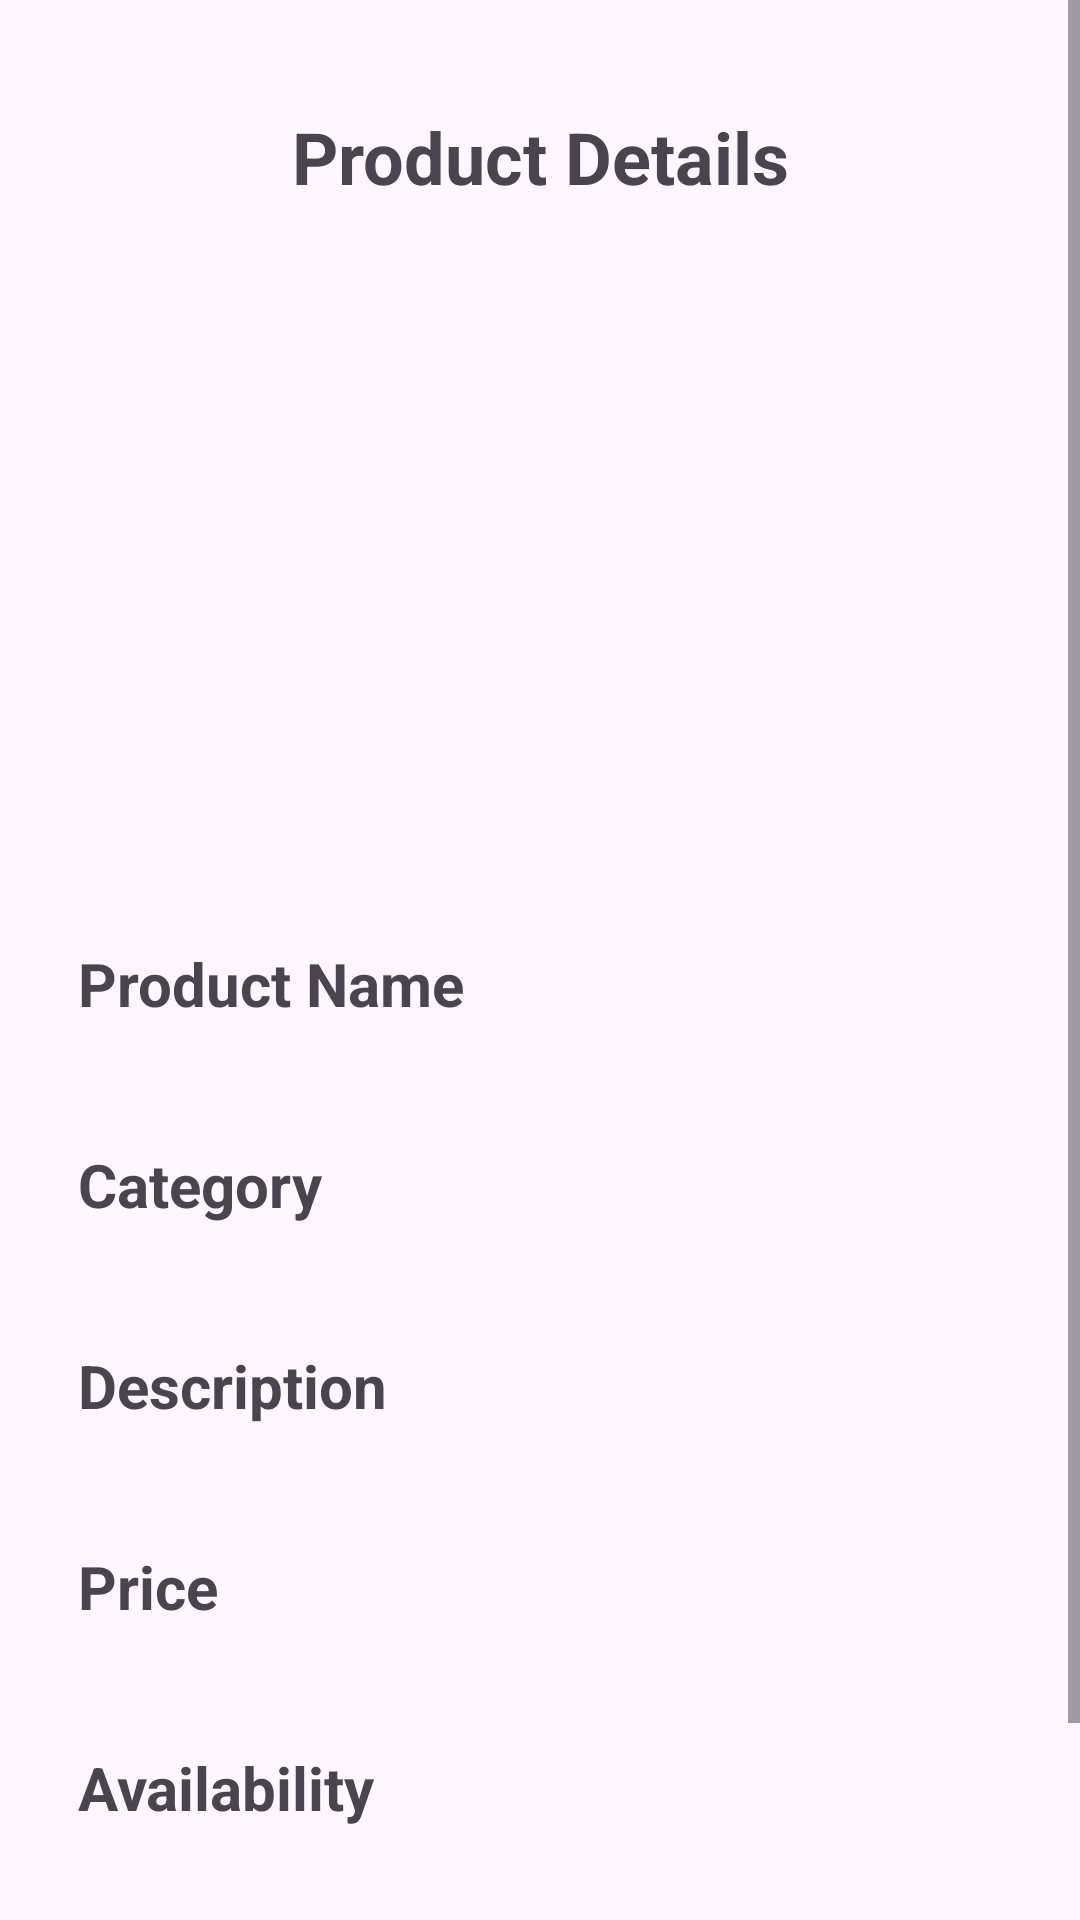

Here is an Android app screen rendered from its layout file. Give the layout XML and the strings, colors and styles it references.
<!-- AndroidManifest.xml: application theme Theme.EAD_Ecommerce_Mobile_new -->
<!-- res/layout/activity_product_details.xml -->
<?xml version="1.0" encoding="utf-8"?>
<androidx.constraintlayout.widget.ConstraintLayout xmlns:android="http://schemas.android.com/apk/res/android"
    xmlns:app="http://schemas.android.com/apk/res-auto"
    xmlns:tools="http://schemas.android.com/tools"
    android:layout_width="match_parent"
    android:layout_height="match_parent"
    tools:context=".activities.ProductDetailActivity">

    <ScrollView
        android:layout_width="match_parent"
        android:layout_height="match_parent">

        <androidx.constraintlayout.widget.ConstraintLayout
            android:layout_width="match_parent"
            android:layout_height="wrap_content"
            android:padding="16dp">

            
            <ImageView
                android:id="@+id/btnBackViewProfile"
                android:layout_width="38dp"
                android:layout_height="34dp"
                android:layout_marginTop="24dp"
                app:layout_constraintStart_toStartOf="parent"
                app:layout_constraintTop_toTopOf="parent"
                app:srcCompat="@drawable/baseline_arrow_back_24"
                android:contentDescription="Back Button" />

            
            <TextView
                android:id="@+id/productDetailsHeading"
                android:layout_width="wrap_content"
                android:layout_height="wrap_content"
                android:layout_marginTop="20dp"
                android:gravity="center"
                android:text="Product Details"
                android:textSize="24sp"
                android:textStyle="bold"
                app:layout_constraintEnd_toEndOf="parent"
                app:layout_constraintStart_toStartOf="parent"
                app:layout_constraintTop_toTopOf="parent" />

            
            <ImageView
                android:id="@+id/productImage"
                android:layout_width="0dp"
                android:layout_height="200dp"
                android:layout_marginTop="16dp"
                android:scaleType="centerCrop"
                android:contentDescription="Product Image"
                app:layout_constraintTop_toBottomOf="@id/productDetailsHeading"
                app:layout_constraintStart_toStartOf="parent"
                app:layout_constraintEnd_toEndOf="parent" />

            
            <TextView
                android:id="@+id/productName"
                android:layout_width="0dp"
                android:layout_height="wrap_content"
                android:layout_marginTop="20dp"
                android:background="@drawable/input_bg"
                android:padding="10dp"
                android:text="Product Name"
                android:textSize="20sp"
                android:textStyle="bold"
                app:layout_constraintEnd_toEndOf="parent"
                app:layout_constraintStart_toStartOf="parent"
                app:layout_constraintTop_toBottomOf="@id/productImage" />

            
            <TextView
                android:id="@+id/productCategory"
                android:layout_width="0dp"
                android:layout_height="wrap_content"
                android:layout_marginTop="20dp"
                android:background="@drawable/input_bg"
                android:padding="10dp"
                android:text="Category"
                android:textSize="20sp"
                android:textStyle="bold"
                app:layout_constraintEnd_toEndOf="parent"
                app:layout_constraintStart_toStartOf="parent"
                app:layout_constraintTop_toBottomOf="@id/productName" />

            
            <TextView
                android:id="@+id/productDescription"
                android:layout_width="0dp"
                android:layout_height="wrap_content"
                android:layout_marginTop="20dp"
                android:background="@drawable/input_bg"
                android:padding="10dp"
                android:text="Description"
                android:textSize="20sp"
                android:textStyle="bold"
                app:layout_constraintEnd_toEndOf="parent"
                app:layout_constraintStart_toStartOf="parent"
                app:layout_constraintTop_toBottomOf="@id/productCategory" />

            
            <TextView
                android:id="@+id/productPrice"
                android:layout_width="0dp"
                android:layout_height="wrap_content"
                android:layout_marginTop="20dp"
                android:background="@drawable/input_bg"
                android:padding="10dp"
                android:text="Price"
                android:textSize="20sp"
                android:textStyle="bold"
                app:layout_constraintEnd_toEndOf="parent"
                app:layout_constraintStart_toStartOf="parent"
                app:layout_constraintTop_toBottomOf="@id/productDescription" />

            
            <TextView
                android:id="@+id/productAvailability"
                android:layout_width="0dp"
                android:layout_height="wrap_content"
                android:layout_marginTop="20dp"
                android:background="@drawable/input_bg"
                android:padding="10dp"
                android:text="Availability"
                android:textSize="20sp"
                android:textStyle="bold"
                app:layout_constraintEnd_toEndOf="parent"
                app:layout_constraintStart_toStartOf="parent"
                app:layout_constraintTop_toBottomOf="@id/productPrice" />

            
            <Button
                android:id="@+id/btnBackToProducts"
                android:layout_width="0dp"
                android:layout_height="wrap_content"
                android:layout_marginTop="30dp"
                android:backgroundTint="@color/colorPrimary"
                android:padding="10dp"
                android:text="Back to Products"
                android:textAlignment="center"
                android:textSize="20sp"
                android:textStyle="bold"
                app:layout_constraintEnd_toEndOf="parent"
                app:layout_constraintStart_toStartOf="parent"
                app:layout_constraintTop_toBottomOf="@id/productAvailability" />

        </androidx.constraintlayout.widget.ConstraintLayout>
    </ScrollView>

</androidx.constraintlayout.widget.ConstraintLayout>
<!-- resources referenced by this layout -->
<resources>
  <color name="colorPrimary">#6200EE</color>
  <style name="Theme.EAD_Ecommerce_Mobile_new" parent="Base.Theme.EAD_Ecommerce_Mobile_new" />
  <style name="Base.Theme.EAD_Ecommerce_Mobile_new" parent="Theme.Material3.DayNight.NoActionBar">
          
          
      </style>
</resources>
